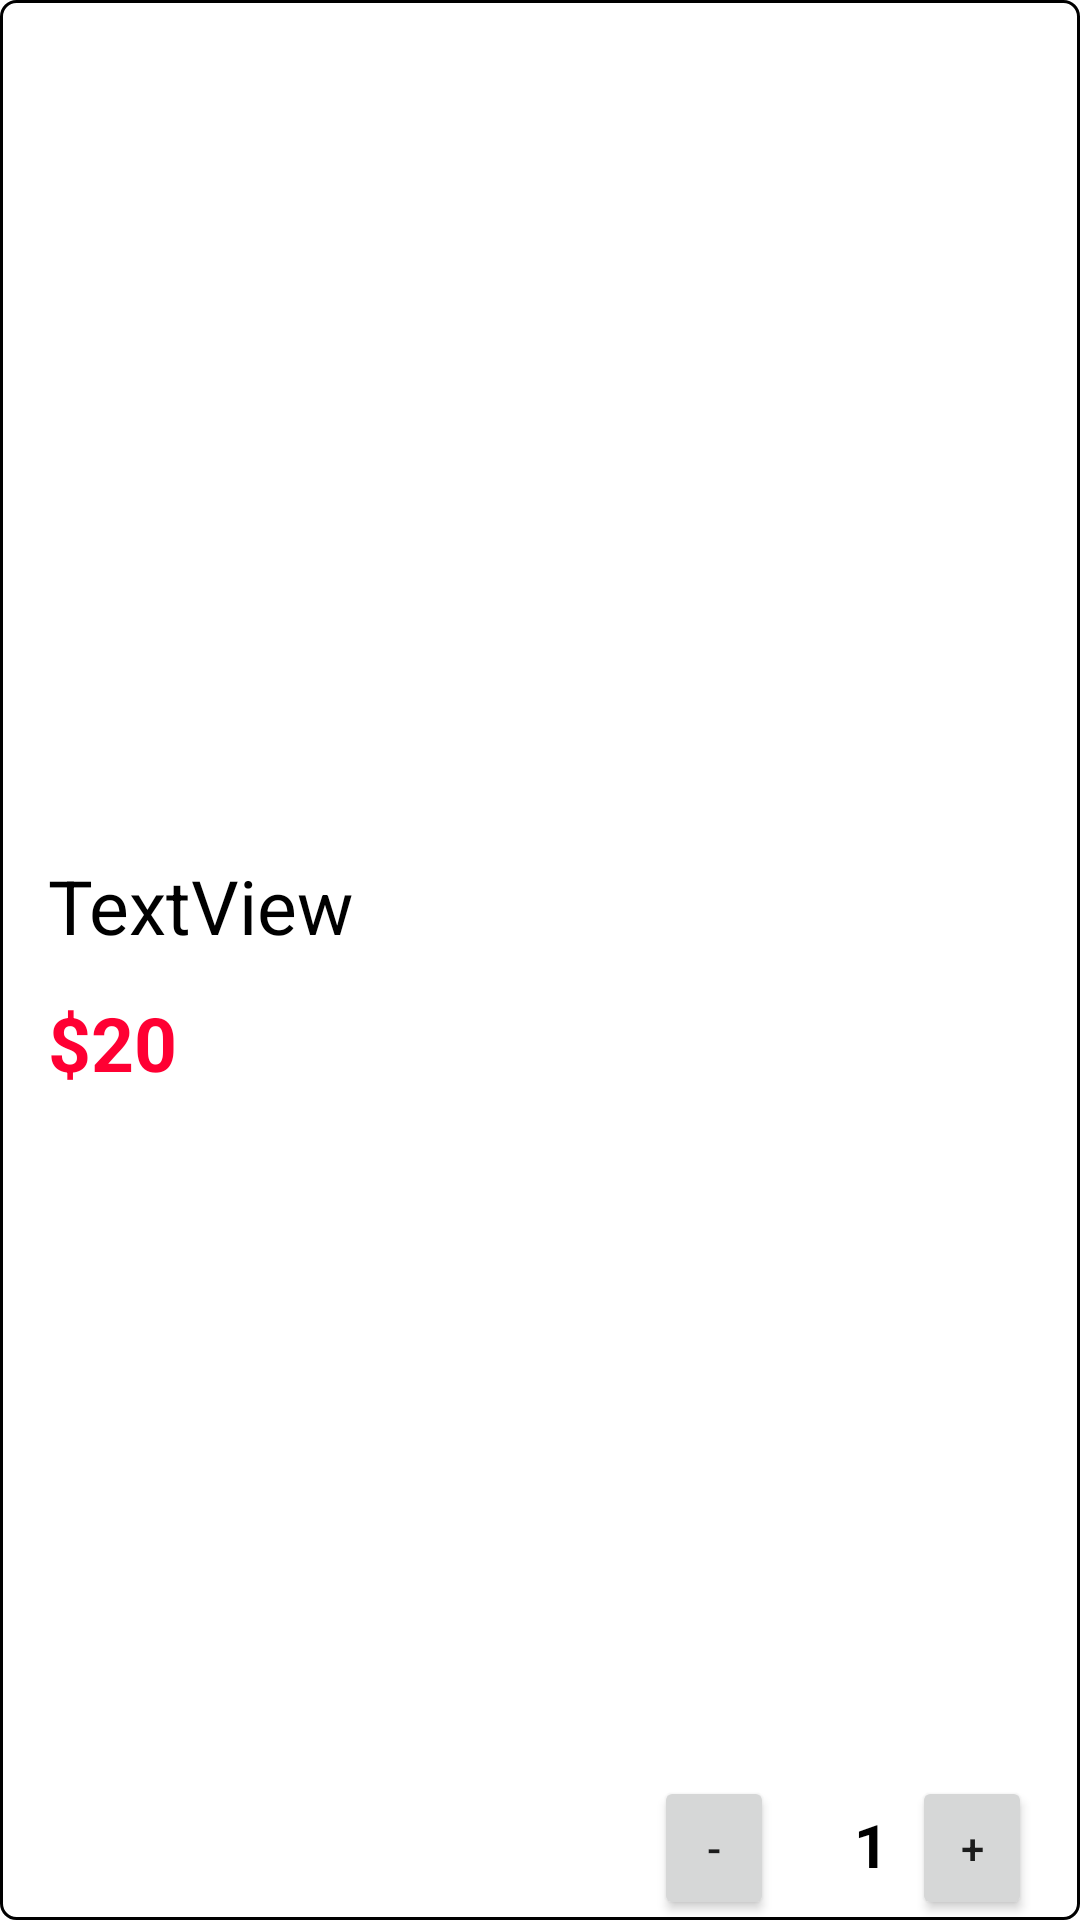

The Android layout XML behind this screen, and the referenced resources:
<!-- AndroidManifest.xml: application theme Theme.Esport -->
<!-- res/layout/checkout_item.xml -->
<?xml version="1.0" encoding="utf-8"?>
<androidx.constraintlayout.widget.ConstraintLayout xmlns:android="http://schemas.android.com/apk/res/android"
    xmlns:app="http://schemas.android.com/apk/res-auto"
    xmlns:tools="http://schemas.android.com/tools"
    android:layout_width="match_parent"
    android:layout_height="wrap_content"
    android:layout_marginBottom="20dp"
    android:background="@drawable/grid_item_background">

    <ImageView
        android:id="@+id/ivCheckoutProductImg"
        android:layout_width="match_parent"
        android:layout_height="265dp"
        app:layout_constraintTop_toTopOf="parent"
        app:srcCompat="@drawable/admin_background"
        tools:layout_editor_absoluteX="0dp" />

    <TextView
        android:id="@+id/tvCheckoutProductName"
        android:layout_width="wrap_content"
        android:layout_height="wrap_content"
        android:layout_marginStart="16dp"
        android:layout_marginTop="20dp"
        android:text="TextView"
        android:textColor="@color/black"
        android:textSize="25sp"
        app:layout_constraintStart_toStartOf="parent"
        app:layout_constraintTop_toBottomOf="@+id/ivCheckoutProductImg" />

    <TextView
        android:id="@+id/tvCheckoutProductCost"
        android:layout_width="wrap_content"
        android:layout_height="wrap_content"
        android:layout_marginTop="12dp"
        android:text="$20"
        android:textColor="#FF0033"
        android:textSize="25sp"
        android:textStyle="bold"
        app:layout_constraintStart_toStartOf="@+id/tvCheckoutProductName"
        app:layout_constraintTop_toBottomOf="@+id/tvCheckoutProductName" />

    <TextView
        android:id="@+id/tvCheckoutIemQuantity"
        android:gravity="end"
        android:layout_width="30dp"
        android:layout_height="wrap_content"
        android:layout_marginEnd="8dp"
        android:text="1"
        android:textSize="20sp"
        android:textStyle="bold"
        android:textColor="@color/black"
        app:layout_constraintBottom_toBottomOf="@+id/buttonAdd"
        app:layout_constraintEnd_toStartOf="@+id/buttonAdd"
        app:layout_constraintTop_toTopOf="@+id/buttonAdd"
        app:layout_constraintVertical_bias="0.448" />

    <Button
        android:id="@+id/buttonSub"
        android:layout_width="40dp"
        android:layout_height="wrap_content"
        android:layout_marginEnd="8dp"
        android:text="-"
        app:layout_constraintEnd_toStartOf="@+id/tvCheckoutIemQuantity"
        app:layout_constraintTop_toTopOf="@+id/buttonAdd" />

    <Button
        android:id="@+id/buttonAdd"
        android:layout_width="40dp"
        android:layout_height="wrap_content"
        android:layout_marginEnd="16dp"
        android:text="+"
        app:layout_constraintBottom_toBottomOf="parent"
        app:layout_constraintEnd_toEndOf="parent" />

</androidx.constraintlayout.widget.ConstraintLayout>
<!-- resources referenced by this layout -->
<resources>
  <color name="black">#FF000000</color>
  <!-- drawable grid_item_background (drawable) -->
  <?xml version="1.0" encoding="utf-8"?>
      <shape
          xmlns:android="http://schemas.android.com/apk/res/android"
          android:shape="rectangle">
  
          <corners android:radius="5dp" />
          <solid android:color="@android:color/white" />
          <stroke
              android:width="1dip"
              android:color="@android:color/black" />
      </shape>
  <style name="Theme.Esport" parent="Theme.MaterialComponents.DayNight.NoActionBar">
          
          <item name="colorPrimary">@color/purple_500</item>
          <item name="colorPrimaryVariant">@color/purple_700</item>
          <item name="colorOnPrimary">@color/white</item>
          
          <item name="colorSecondary">@color/teal_200</item>
          <item name="colorSecondaryVariant">@color/teal_700</item>
          <item name="colorOnSecondary">@color/black</item>
          
          <item name="android:statusBarColor">?attr/colorPrimaryVariant</item>
          
      </style>
  <color name="purple_500">#FF6200EE</color>
  <color name="purple_700">#FF3700B3</color>
  <color name="white">#FFFFFFFF</color>
  <color name="teal_200">#FF03DAC5</color>
  <color name="teal_700">#FF018786</color>
</resources>
